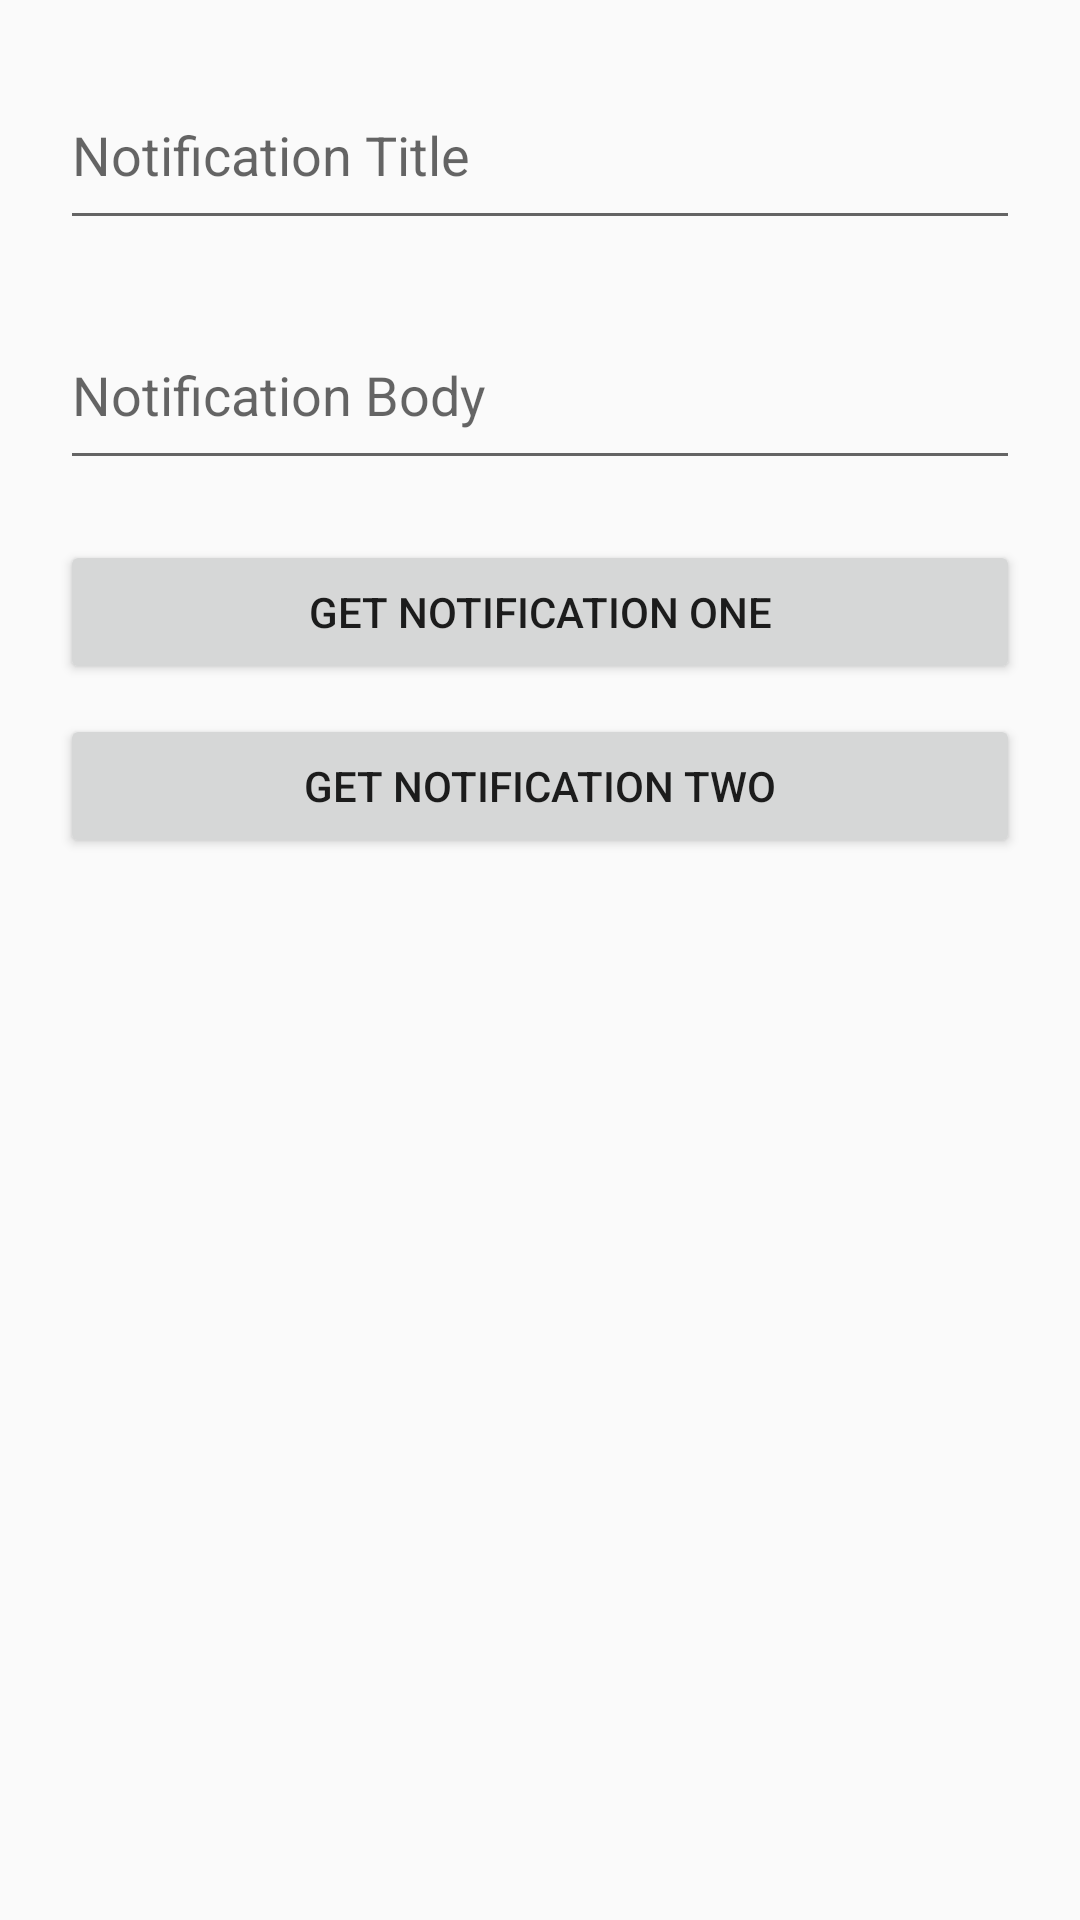

Android layout source for this screen:
<!-- AndroidManifest.xml: application theme AppTheme -->
<!-- res/layout/activity_home.xml -->
<?xml version="1.0" encoding="utf-8"?>
<RelativeLayout xmlns:android="http://schemas.android.com/apk/res/android"
    xmlns:tools="http://schemas.android.com/tools"
    android:layout_width="match_parent"
    android:layout_height="match_parent"
    android:padding="20dp"
    tools:context=".activity.HomeActivity">


    <EditText
        android:id="@+id/notificationTitleET"
        android:layout_width="match_parent"
        android:layout_height="60dp"
        android:layout_marginBottom="20dp"
        android:hint="Notification Title"
        android:inputType="textEmailAddress" />

    <EditText
        android:id="@+id/notificationBodyEt"
        android:layout_width="match_parent"
        android:layout_height="60dp"
        android:layout_below="@id/notificationTitleET"
        android:layout_marginBottom="20dp"
        android:hint="Notification Body"
        android:inputType="textEmailAddress" />

    <Button
        android:id="@+id/btnNotifyOne"
        android:layout_width="match_parent"
        android:layout_height="wrap_content"
        android:layout_below="@id/notificationBodyEt"
        android:layout_marginBottom="10dp"
        android:gravity="center"
        android:text="Get Notification One"
        android:visibility="visible" />


    <Button
        android:id="@+id/btnNotifyTwo"
        android:layout_width="match_parent"
        android:layout_height="wrap_content"
        android:layout_below="@id/btnNotifyOne"
        android:layout_marginBottom="20dp"
        android:gravity="center"
        android:text="Get Notification Two"
        android:visibility="visible" />

    <LinearLayout
        android:layout_width="match_parent"
        android:layout_height="wrap_content"
        android:layout_below="@id/btnNotifyTwo"
        android:layout_marginTop="20dp"
        android:orientation="vertical"
        android:visibility="gone">

        <TextView
            android:id="@+id/myLocationTV"
            android:layout_width="match_parent"
            android:layout_height="wrap_content" />
    </LinearLayout>

    <androidx.recyclerview.widget.RecyclerView
        android:id="@+id/newsFeedRV"
        android:layout_width="match_parent"
        android:layout_height="match_parent"
        android:layout_below="@id/btnNotifyTwo" />

</RelativeLayout>
<!-- resources referenced by this layout -->
<resources>
  <style name="AppTheme" parent="Theme.AppCompat.Light.DarkActionBar">
          
          <item name="colorPrimary">@color/colorPrimary</item>
          <item name="colorPrimaryDark">@color/colorPrimaryDark</item>
          <item name="colorAccent">@color/colorAccent</item>
      </style>
  <color name="colorPrimary">#6200EE</color>
  <color name="colorPrimaryDark">#3700B3</color>
  <color name="colorAccent">#03DAC5</color>
</resources>
